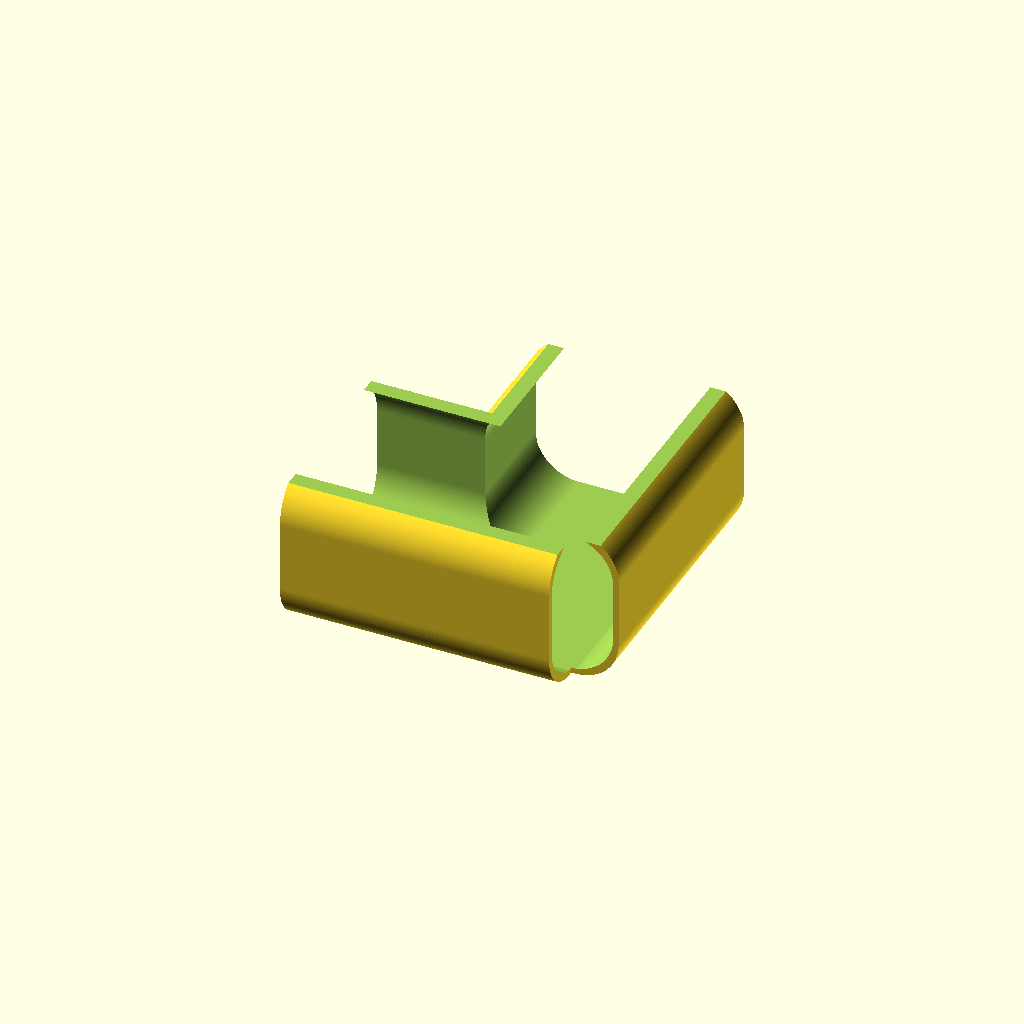
Cell 1 — every parameter at its default value.
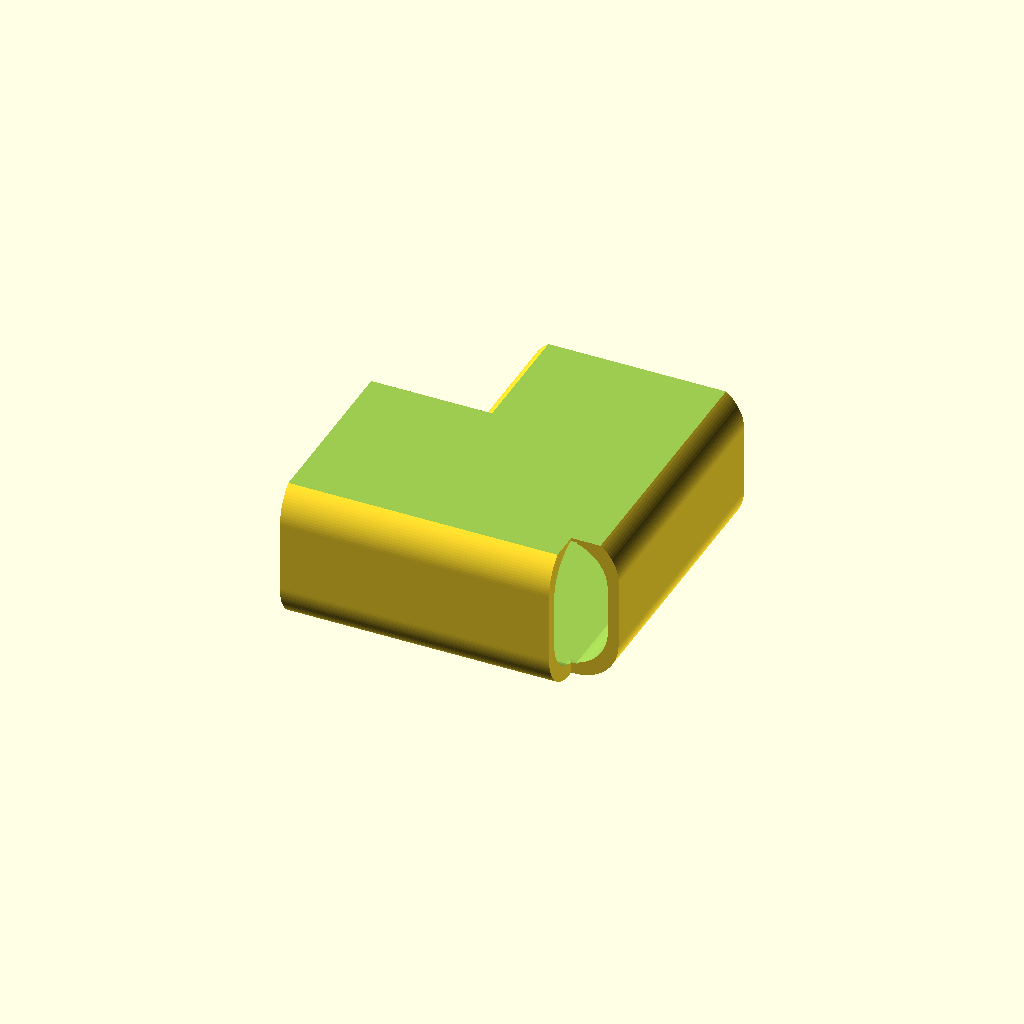
Cell 2: wallThickness = 8 (everything else at default).
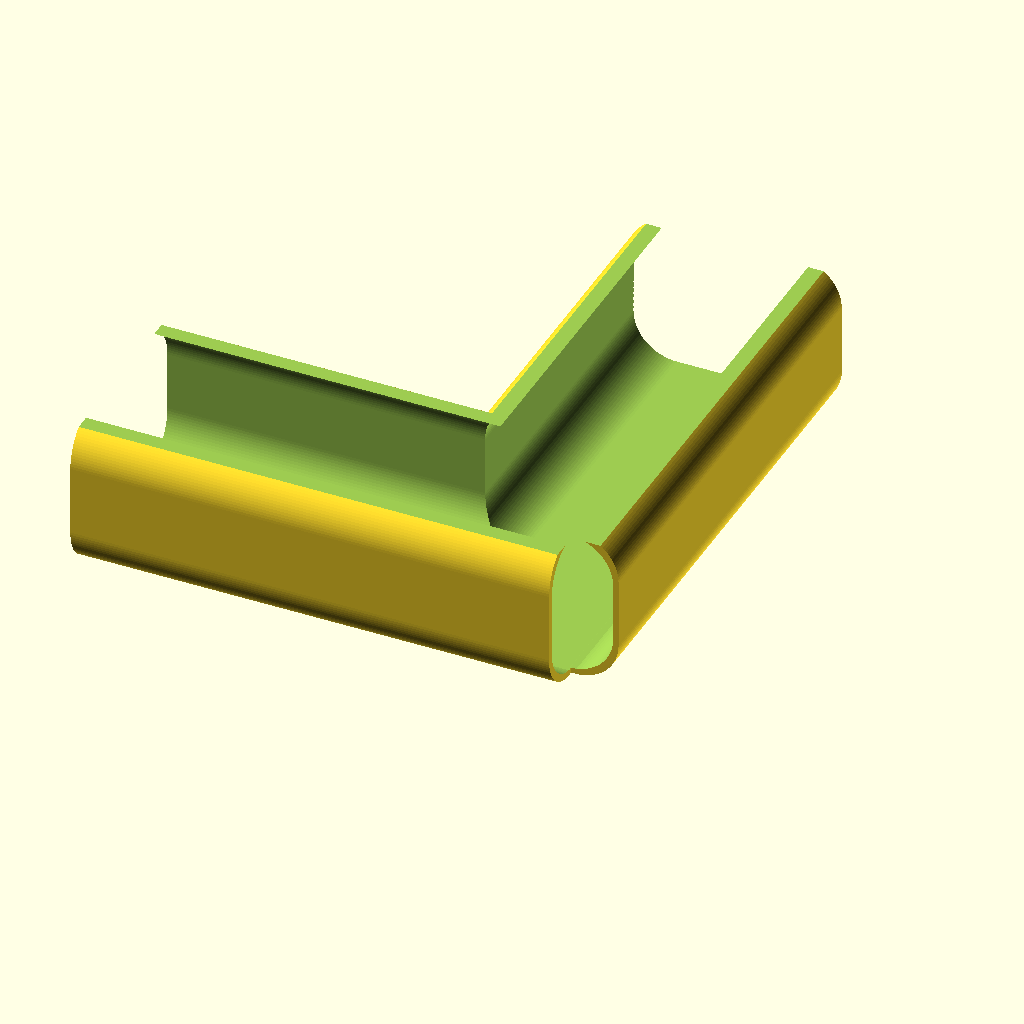
Cell 3 — height set to 310, the other parameters unchanged.
All cells are drawn from one camera (rotation 55°, 0°, 25°, orthographic, colour scheme Cornfield), so only the parameter changes between them.
The OpenSCAD source (DownSpout/Male-T-joint-Endcap-Tube.scad):
//$fs = 0.01;
//$fa = 0.01;
$fn = 100;
minkowski_circle = 16;
wallThickness = 4;
height = 155;

//outerwidth1 = 78;
//outerheight1 = 58;
//height1 = 110;
//wallThickness1 = wallThickness;

outerwidth2 = 79 - minkowski_circle;
outerheight2 = 58 - minkowski_circle;
wallThickness2 = wallThickness;
lip = 4;
outerWidthDownspout= 80.5 - minkowski_circle;
outerheightDownspout = 58 - minkowski_circle;

//endCapDownSpout();
L_Tube(outerwidth2,outerheight2,wallThickness2,height);

//endStop(outerWidthDownspout,outerheightDownspout,wallThickness2,lip);


module endCapDownSpout()
{
    rotate([0,270,0]) 
    endCap(outerWidthDownspout,outerheightDownspout,wallThickness2,lip);
}

module endCap(outerwidth2,outerheight2,wallThickness2,thickness)
{
    difference()
    {
        translate([-thickness,0,0])
        endStop(outerwidth2+thickness,outerheight2+thickness,wallThickness2, thickness*3);
        endStop(outerwidth2,outerheight2,wallThickness2,thickness*2);
    }
}

module endStop(outerwidth2,outerheight2,wallThickness2,thickness)
{
    //translate([-height/2,0,0])
    //rotate([0,0,90]) 
    rotate([90,0,90]) 
    solidTube(outerwidth2,outerheight2,wallThickness2,thickness); 
}

module T_Tube(outerwidth2,outerheight2,wallThickness2,height)
{
    difference()
    {
        union()
        {
            translate([-height/2,0,0])
            rotate([90,0,90]) 
            solidTube(outerwidth2,outerheight2,wallThickness2,height);
           
            translate([0,height/2,0])
            rotate([90,0,0]) 
            solidTube(outerwidth2,outerheight2,wallThickness2,height/2); 
        }
    
        union()
        {
            translate([-height/2-2,0,0])
            rotate([90,0,90]) 
            solidTube(outerwidth2-wallThickness,outerheight2-wallThickness,wallThickness,height+4);
           
            translate([0,height/2+2,0])
            rotate([90,0,0]) 
            solidTube(outerwidth2-wallThickness,outerheight2-wallThickness,wallThickness,height/2+4); 
        }
        
        translate([0,0,height/2+28])
        cube(height + 4, center = true);
        
    }
}

module L_Tube(outerwidth2,outerheight2,wallThickness2,height)
{
    difference()
    {
        thisHeight = height/2;
        thisOffset = 22;

        union()
        {
            translate([-thisHeight,0,0])
            rotate([90,0,90]) 
            solidTube(outerwidth2,outerheight2,wallThickness2,thisHeight+thisOffset);
           
            translate([0,thisHeight,0])
            rotate([90,0,0]) 
            solidTube(outerwidth2,outerheight2,wallThickness2,thisHeight+thisOffset); 
        }
    
        union()
        {
            translate([-thisHeight-2,0,0])
            rotate([90,0,90]) 
            solidTube(outerwidth2-wallThickness,outerheight2-wallThickness,wallThickness,thisHeight+thisOffset+4);
           
            translate([0,height/2+2,0])
            rotate([90,0,0]) 
            solidTube(outerwidth2-wallThickness,outerheight2-wallThickness,wallThickness,thisHeight+thisOffset+4); 
        }
        
        translate([0,0,thisHeight+28])
        cube(height + 4, center = true);
        
    }
}


module squareTube(outerwidth, outerheight, wallThickness, height)
{
    linear_extrude(height,true)
    difference()
    {
        minkowski()
        {
        square([outerwidth-minkowski_circle, outerheight-minkowski_circle],true);
            circle(minkowski_circle);
        }
        
        minkowski()
        {
        square([outerwidth-wallThickness-minkowski_circle,outerheight-wallThickness-minkowski_circle],true);
                        circle(minkowski_circle);
        }
    }
}

module solidTube(outerwidth, outerheight, wallThickness, height)
{
    linear_extrude(height,true)
    minkowski()
    {
        square([outerwidth-minkowski_circle, outerheight-minkowski_circle],true);
        circle(minkowski_circle);
    }
}
Customizer parameters (derived from the source; name, type, default, range or options):
minkowski_circle: number, default 16
wallThickness: number, default 4
height: number, default 155
lip: number, default 4
